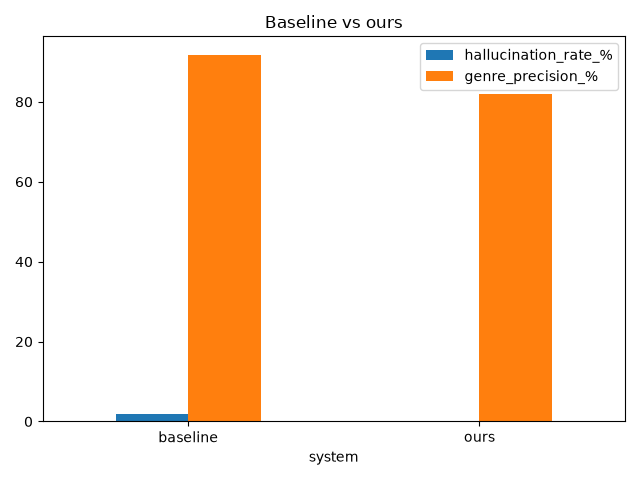

Data behind this chart, as committed beside it:
system, hallucination_rate_%, genre_precision_%
baseline, 2.0, 91.8
ours, 0.0, 82.0
